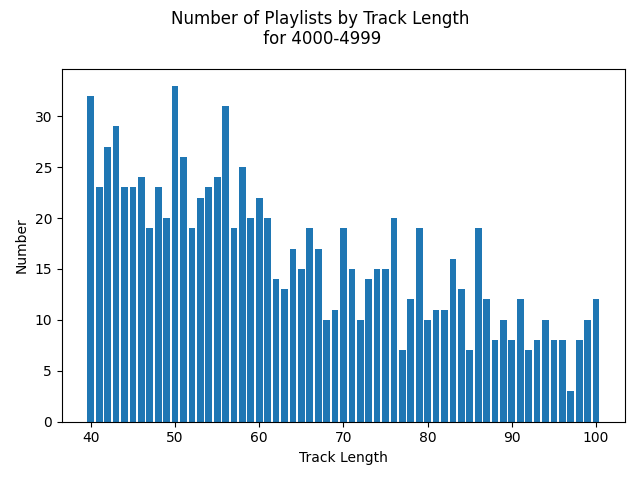

Data behind this chart, as committed beside it:
length, count
40, 32
41, 23
42, 27
43, 29
44, 23
45, 23
46, 24
47, 19
48, 23
49, 20
50, 33
51, 26
52, 19
53, 22
54, 23
55, 24
56, 31
57, 19
58, 25
59, 20
60, 22
61, 20
62, 14
63, 13
64, 17
65, 15
66, 19
67, 17
68, 10
69, 11
70, 19
71, 15
72, 10
73, 14
74, 15
75, 15
76, 20
77, 7
78, 12
79, 19
80, 10
81, 11
82, 11
83, 16
84, 13
85, 7
86, 19
87, 12
88, 8
89, 10
90, 8
91, 12
92, 7
93, 8
94, 10
95, 8
96, 8
97, 3
98, 8
99, 10
... 1 more rows
